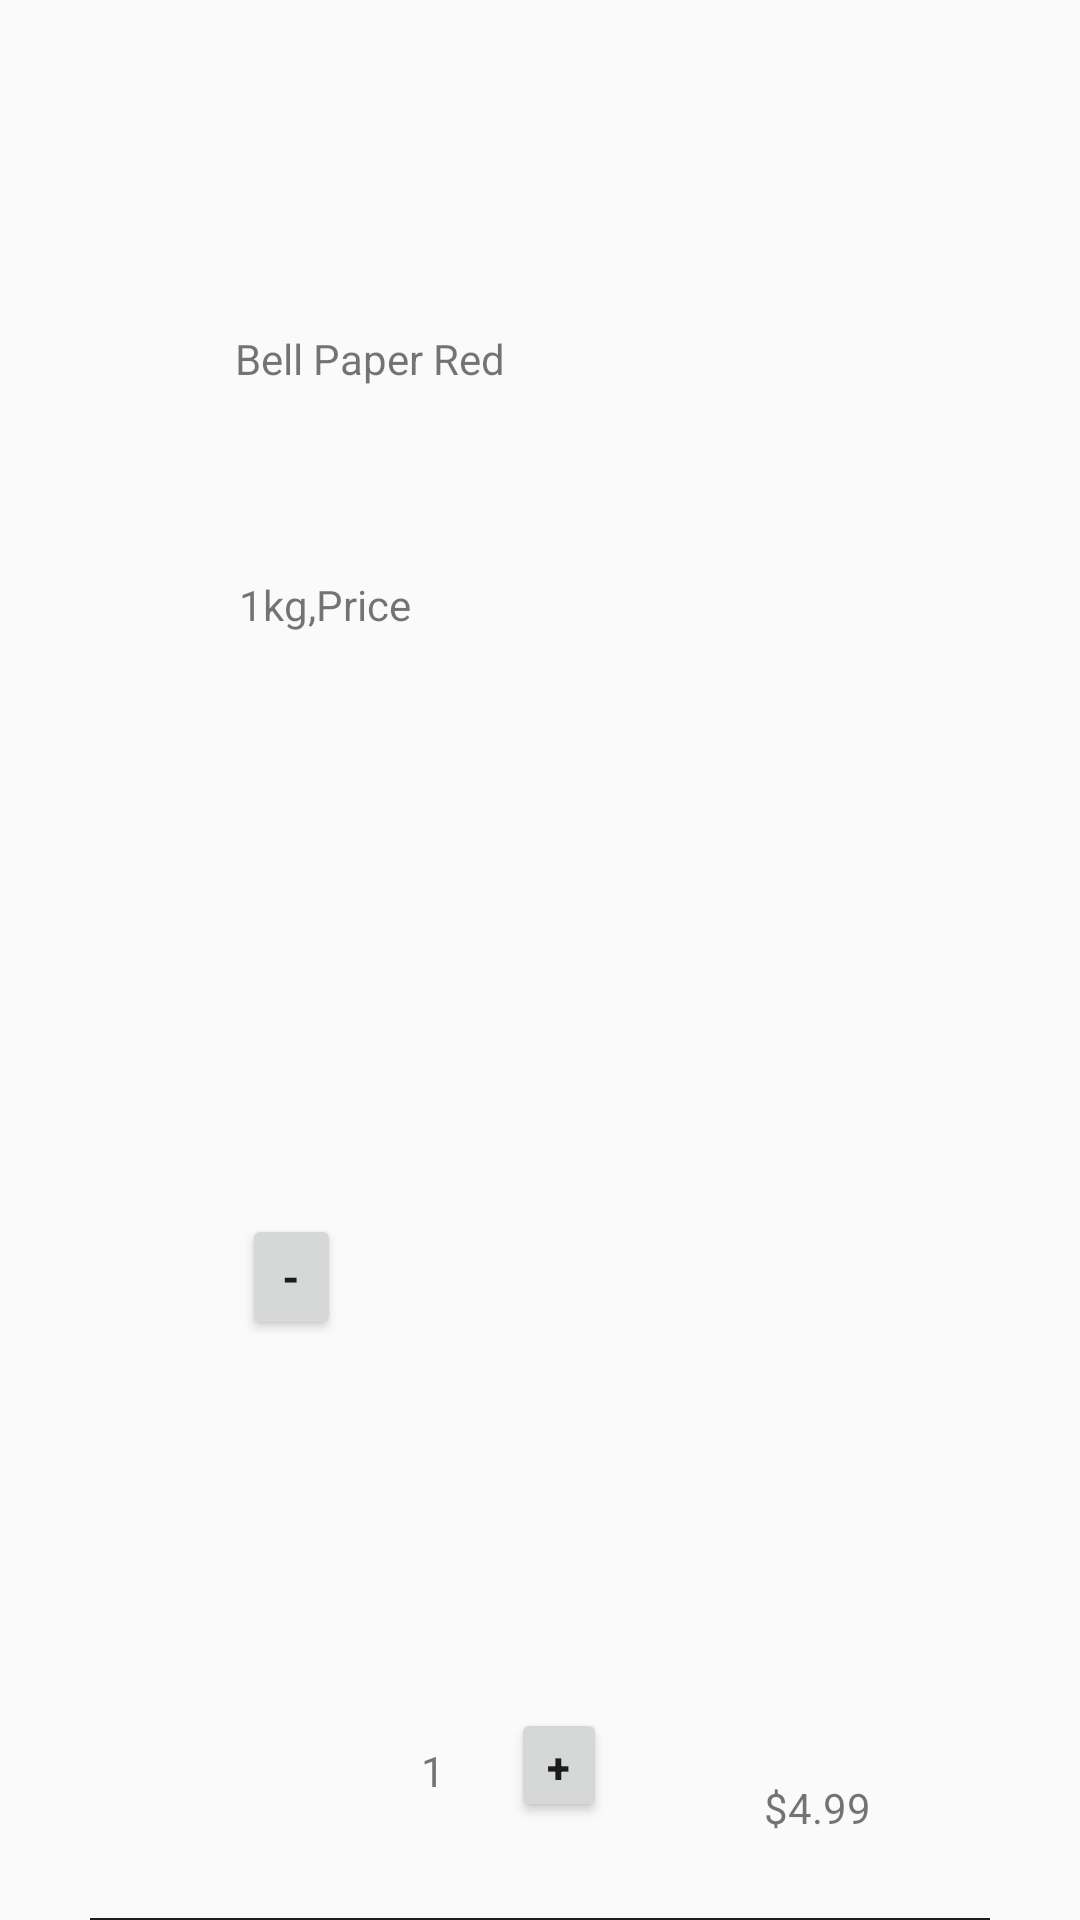

This screen was rendered from an Android layout file. Write that file and the resources it references.
<!-- AndroidManifest.xml: application theme Theme.BeFresh -->
<!-- res/layout/buyitem.xml -->
<?xml version="1.0" encoding="utf-8"?>
    <androidx.constraintlayout.widget.ConstraintLayout
        xmlns:android="http://schemas.android.com/apk/res/android"
        xmlns:app="http://schemas.android.com/apk/res-auto"
        xmlns:tools="http://schemas.android.com/tools"
        android:layout_width="match_parent"
        android:layout_height="wrap_content"
        android:elevation="8dp"
        android:scrollbarSize="24dp">

        <TextView
            android:id="@+id/textView2"
            android:layout_width="wrap_content"
            android:layout_height="wrap_content"
            android:text="Bell Paper Red"
            app:layout_constraintBottom_toBottomOf="parent"
            app:layout_constraintEnd_toEndOf="parent"
            app:layout_constraintHorizontal_bias="0.29"
            app:layout_constraintStart_toStartOf="parent"
            app:layout_constraintTop_toTopOf="parent"
            app:layout_constraintVertical_bias="0.177" />

        <TextView
            android:id="@+id/textView3"
            android:layout_width="wrap_content"
            android:layout_height="wrap_content"
            android:text="1kg,Price"
            app:layout_constraintBottom_toBottomOf="parent"
            app:layout_constraintEnd_toEndOf="parent"
            app:layout_constraintHorizontal_bias="0.263"
            app:layout_constraintStart_toStartOf="parent"
            app:layout_constraintTop_toBottomOf="@+id/textView2"
            app:layout_constraintVertical_bias="0.128" />

        <Button
            android:id="@+id/btn1"
            android:layout_width="33dp"
            android:layout_height="42dp"
            android:clickable="true"
            android:text="-"
            android:textSize="14sp"
            android:textStyle="bold"
            app:flow_horizontalAlign="center"
            app:layout_constraintBottom_toBottomOf="parent"
            app:layout_constraintEnd_toStartOf="@+id/textView4"
            app:layout_constraintHorizontal_bias="0.75"
            app:layout_constraintStart_toStartOf="parent"
            app:layout_constraintTop_toBottomOf="@+id/textView3"
            app:layout_constraintVertical_bias="0.5" />

        <Button
            android:id="@+id/btn2"
            android:layout_width="32dp"
            android:layout_height="38dp"
            android:clickable="true"
            android:elevation="10dp"

            android:gravity="top"
            android:text="+"
            android:textSize="14sp"
            android:textStyle="bold"
            app:flow_horizontalAlign="center"
            app:layout_constraintBottom_toBottomOf="parent"
            app:layout_constraintEnd_toStartOf="@+id/textView5"
            app:layout_constraintHorizontal_bias="0.294"
            app:layout_constraintStart_toEndOf="@+id/textView4"
            app:layout_constraintTop_toTopOf="parent"
            app:layout_constraintVertical_bias="0.946" />

        <TextView
            android:id="@+id/textView4"
            android:layout_width="wrap_content"
            android:layout_height="wrap_content"
            android:text="1"
            app:layout_constraintBottom_toBottomOf="parent"
            app:layout_constraintEnd_toEndOf="parent"
            app:layout_constraintHorizontal_bias="0.399"
            app:layout_constraintStart_toStartOf="parent"
            app:layout_constraintTop_toBottomOf="@+id/textView2"
            app:layout_constraintVertical_bias="0.918" />

        <ImageView
            android:id="@+id/imageView"
            android:layout_width="62dp"
            android:layout_height="48dp"
            app:layout_constraintBottom_toBottomOf="parent"
            app:layout_constraintEnd_toStartOf="@+id/textView2"
            app:layout_constraintHorizontal_bias="0.516"
            app:layout_constraintStart_toStartOf="parent"
            app:layout_constraintTop_toTopOf="parent"
            app:layout_constraintVertical_bias="0.235"
            app:srcCompat="@drawable/img_banana" />

        <TextView
            android:id="@+id/textView5"
            android:layout_width="wrap_content"
            android:layout_height="wrap_content"
            android:layout_marginEnd="64dp"
            android:text="$4.99"
            app:layout_constraintBottom_toBottomOf="parent"
            app:layout_constraintEnd_toEndOf="parent"
            app:layout_constraintHorizontal_bias="0.961"
            app:layout_constraintStart_toEndOf="@+id/btn1"
            app:layout_constraintTop_toTopOf="parent"
            app:layout_constraintVertical_bias="0.955" />

        <ImageView
            android:id="@+id/imageView2"
            android:layout_width="33dp"
            android:layout_height="29dp"
            app:layout_constraintBottom_toTopOf="@+id/textView5"
            app:layout_constraintEnd_toEndOf="parent"
            app:layout_constraintHorizontal_bias="0.804"
            app:layout_constraintStart_toEndOf="@+id/textView2"
            app:layout_constraintTop_toTopOf="parent"
            app:layout_constraintVertical_bias="0.326"
            app:srcCompat="@drawable/close_24" />

        <TextView
            android:id="@+id/textView9"
            android:layout_width="0dp"
            android:layout_height="0.5dp"
            android:layout_marginLeft="30dp"
            android:layout_marginRight="30dp"
            android:background="#1E1C1C"
            app:layout_constraintBottom_toBottomOf="parent"
            app:layout_constraintEnd_toEndOf="parent"
            app:layout_constraintHorizontal_bias="0.483"
            app:layout_constraintStart_toStartOf="parent"
            app:layout_constraintTop_toTopOf="parent"
            app:layout_constraintVertical_bias="1.0" />

    </androidx.constraintlayout.widget.ConstraintLayout>
<!-- resources referenced by this layout -->
<resources>
  <!-- drawable close_24 (drawable) -->
  <vector android:height="24dp" android:tint="#E8D5D5"
      android:viewportHeight="24" android:viewportWidth="24"
      android:width="24dp" xmlns:android="http://schemas.android.com/apk/res/android">
      <path android:fillColor="@android:color/white" android:pathData="M19,6.41L17.59,5 12,10.59 6.41,5 5,6.41 10.59,12 5,17.59 6.41,19 12,13.41 17.59,19 19,17.59 13.41,12z"/>
  </vector>
  <style name="Theme.BeFresh" parent="Theme.AppCompat.Light.NoActionBar">
          
          <item name="colorPrimary">@color/purple_500</item>
          <item name="colorPrimaryVariant">@color/purple_700</item>
          <item name="colorOnPrimary">@color/white</item>
          
          <item name="colorSecondary">@color/teal_200</item>
          <item name="colorSecondaryVariant">@color/teal_700</item>
          <item name="colorOnSecondary">@color/black</item>
          
          <item name="android:statusBarColor" tools:targetApi="l">?attr/colorPrimaryVariant</item>
          
      </style>
  <color name="purple_500">#fd7600</color>
  <color name="purple_700">#fd7600</color>
  <color name="white">#FFFFFFFF</color>
  <color name="teal_200">#FF03DAC5</color>
  <color name="teal_700">#369d2b</color>
  <color name="black">#FF000000</color>
</resources>
